Run: headless pygame with SDL's dummy video driver; simulated clock (each Clock.tick advances the game by its frame time, no real sleeping); random seed 0; keys injected as events and as key.get_pressed() state; no mouse input.
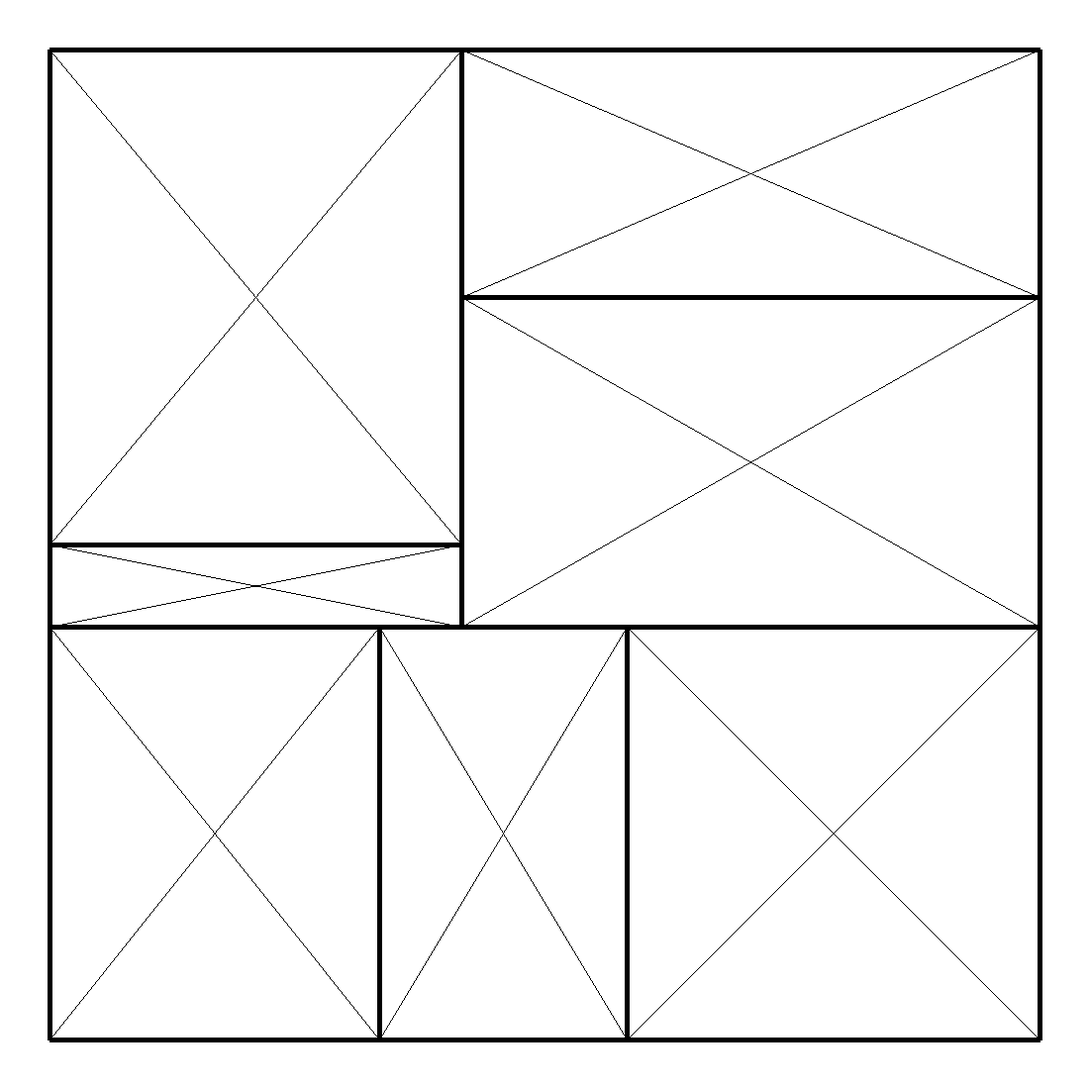
Frame 1 of 4 · flips 1–60 · no input
Frame 2 of 4 · flips 61–180 · tapped SPACE, RETURN · held RIGHT (→), D · screen unchanged from frame 1, image omitted
Frame 3 of 4 · flips 181–300 · held DOWN (↓), S · screen unchanged from frame 2, image omitted
Frame 4 of 4 · flips 301–420 · held LEFT (←), A, UP (↑), W · screen unchanged from frame 3, image omitted

The pygame program that drew these frames:


##########   VISULISATION   ##########       
            

import sys
import pygame

# CONSTANTS:
SCREENSIZE = WIDTH, HEIGHT = 1100, 1100
BLACK = (0, 0, 0)
GREY = (160, 160, 160)
WHITE = (255, 255, 255)
PADDING = PADTOPBOTTOM, PADLEFTRIGHT = 50, 50
# VARS:
_VARS = {'surf': False}


global RecSizeN

def main(state):
    pygame.init()
    _VARS['surf'] = pygame.display.set_mode(SCREENSIZE)
    _VARS['surf'].fill(WHITE)
    

    # state = [[0,11,15,4], [0,0,15,11], [0, 0, 6, 11]]

    ScreenSize = 1000
    n = RecSizeN
    ratio = 1000 / n

    drawSquare(0, 0, n, n, ratio, n)

    
    for rec in state:
        drawSquare(rec[0], rec[1], rec[0] + rec[2], rec[1] + rec[3], ratio, n, True)


    while True:
        checkEvents()
        pygame.display.update()


def drawSquare(x1, y1, x2, y2, ratio, n, first=False):

    x1 = x1 * ratio
    x2 = x2 * ratio
    y1 = (n - y1) * ratio
    y2 = (n - y2) * ratio

    #draw bottum
    drawRect((x1, y1), (x2, y1))

    #draw right wall
    drawRect((x2, y1), (x2, y2))

    #draw top 
    drawRect((x2, y2), (x1, y2))

    #draw left wall
    drawRect((x1, y2), (x1, y1))

    if first:
        #draw cross to show square
        drawRect((x1, y1), (x2, y2), 1)
        drawRect((x1, y2), (x2, y1), 1)




def drawRect(start, end, pen=5):
    
    start

    pygame.draw.line(
      _VARS['surf'], BLACK,
      (start[0] + PADLEFTRIGHT, start[1] + PADTOPBOTTOM),
      (end[0] + PADLEFTRIGHT, end[1] + PADTOPBOTTOM), pen)
   


def checkEvents():
    for event in pygame.event.get():
        if event.type == pygame.QUIT:
            sys.exit()
      




##########   COMPUTATION ##########



def splitx(state, square, x):
 
    newstate = state.copy()
    newstate.remove(square)
    
    new1 = square.copy()
    new2 = square.copy()

    new1[2] = x

    new2[0] = new2[0] + x
    new2[2] = square[2] - x

    newstate.append(new1)
    newstate.append(new2)

    if check(newstate, new1, new2) == True:
        return newstate
    else:
        print("-----   Invalid   ---")
        return False

def splity(state, square, y):

    newstate = state.copy()
    newstate.remove(square)

    
 
    new1 = square.copy()
    new2 = square.copy()    

    new1[3] = y

    new2[1] = new2[1] + y
    new2[3] = square[3] - y

    newstate.append(new1)
    newstate.append(new2)

    if check(newstate, new1, new2) == True:
        return newstate
    else:
        print("-----   Invalid   ---")
    return False

def check(state, new1, new2):
    result = checkDimensions(state) and checkOverlaps(state) and checkNewDimension(state, new1) and checkNewDimension(state, new2)
    if not result:
        print("Check Fail")
    return result



def checkDimensions(state):

    L = []
    # check no rectangles are the same
    for rectangle in state:
        Rsize1 = (rectangle[2], rectangle[3])
        Rsize2 = (rectangle[3], rectangle[2])
        if Rsize1 in L or Rsize2 in L:
            print("False - Dimensions match", Rsize1, Rsize2)
            return False
        else:
            L.append(Rsize1)
            L.append(Rsize2)

        
    print("Valid Dimensions")
    return True


def is_overlapping_1D(line1, line2):
    return line1[0] < line2[1] and line2[0] < line1[1]

def is_overlapping_2d(box1, box2):
    return is_overlapping_1D([box1[0],box1[2]],[box2[0],box2[2]]) and is_overlapping_1D([box1[1],box1[3]],[box2[1],box2[3]])

def checkOverlaps(state):

    for tile in state:
        for otherTile in state:
            if (tile != otherTile):
                box1 = [tile[0], tile[1], tile[0] + tile[2], tile[1] + tile[3]]
                box2 = [otherTile[0], otherTile[1], otherTile[0] + otherTile[2], otherTile[1] + otherTile[3]]
                if (is_overlapping_2d(box1, box2)):
    
                    print("False - Overlap")
                    print(tile, otherTile)
            
                    return False

    print("No Overlaps")
    return True



def checkNewDimension(state, rec):
    L = []

    dimension = (rec[2], rec[3])

    if rec[2] <= 0 or rec[3] <= 0:
        print("Dimension too small")
        return False

    # check no rectangles are the same
    for rectangle in state:
        Rsize1 = (rectangle[2], rectangle[3])
        Rsize2 = (rectangle[3], rectangle[2])
    
    if dimension in L:
        print("Dimension in Square")
        return False
		
    return True


def cost(state):
	MinArea = 1000000
	MaxArea = 0

	for tile in state:
		area = tile[2] * tile[3]

		if area < MinArea:
			MinArea = area
		if area > MaxArea:
			MaxArea = area

	score = MaxArea - MinArea
	return score


def biggestTile(state):
	MaxArea = 0
	maxtile = []

	for tile in state:
		area = tile[2] * tile[3]

		if area > MaxArea:
			MaxArea = area
			maxtile = tile

	return maxtile

def smallestTile(state):
	MinArea = 100000
	mintile = []

	for tile in state:
		area = tile[2] * tile[3]

		if area < MinArea:
			MinArea = area
			mintile = tile

	return mintile


def canMerge(state, tile):
    
    for rec in state:
        if rec != tile:
            if rec[0] == tile[0] and rec[3] == tile[3]:
                # can merge by removing horizontal line 
                newDimension = (0, 0, rec[2], rec[3] + tile[3])
                if checkNewDimension(state, newDimension):
                    #valid to merge
                    return (rec, tile)

            elif rec[1] == tile[1] and rec[3] == tile[3]:
                # can merge by removing vertical line 
                newDimension = (0, 0, rec[2] + tile[3], rec[3])
                if checkNewDimension(state, newDimension):
                    #valid to merge
                    return (rec, tile)

    return False

def Merge(state, tile):
    
    biggestTileS = biggestTile(state)
    biggestArea = biggestTileS[2] * biggestTileS[3]

    print("Merge Tile -", tile)

    for rec in state:
        if rec != tile and rec != biggestTileS:
            if rec[0] == tile[0] and rec[2] == tile[2] and (((tile[1] + tile[3] == rec[1])) or ((rec[1] + rec[3]) == tile[1])):
                # can merge by removing horizontal line 

                print("Merge x ")
                newDimension = (0, 0, rec[2], rec[3] + tile[3])
                newArea = newDimension[2] * newDimension[3]
                if newArea <= biggestArea or True:
                    if checkNewDimension(state, newDimension):
                        #valid to merge
                        state = xMerge(state, rec, tile)
                        return state
                    else:
                        print("dem wrong x")

            if rec[1] == tile[1] and rec[3] == tile[3] and (((tile[0] + tile[2]) == rec[0]) or ((rec[0] + rec[2]) == tile[0])):
                # can merge by removing vertical line 

                print("Merge y ")
                newDimension = (0, 0, rec[2] + tile[2], rec[3])
                newArea = newDimension[2] * newDimension[3]
                if newArea <= biggestArea or True:
                    if checkNewDimension(state, newDimension):
                        #valid to merge
                        state = yMerge(state, rec, tile)
                        return state
                    else:
                        print("dem wrong y")

    print("cant Merge")
    return False


def xMerge(state, tile1, tile2):

    newstate = state.copy()
    newstate.remove(tile1)
    newstate.remove(tile2)

    new1 = tile1.copy()
    
    # new1[0] same
    new1[1] = min(tile1[1], tile2[1])
    # new1[2] same
    new1[3] = tile1[3] + tile2[3]

    newstate.append(new1)

    print(tile1, tile2, new1)
    print(state)

    return newstate

def yMerge(state, tile1, tile2):

    newstate = state.copy()
    newstate.remove(tile1)
    newstate.remove(tile2)

    new1 = tile1.copy()
    
    new1[0] = min(tile1[0], tile2[0])
    # new1[1] same
    new1[2] = tile1[2] + tile2[2]
    # new1[3] same

    newstate.append(new1)

    print(tile1, tile2, new1)
    print(state)

    return newstate







# a = size of sqare, M = limiting factor 
def SolveMondrian(a, M):

    # make inital square with dinmesions a
    state = []
    state.append([0, 0, a, a])

    # state = [[0, 8, 15, 7], [0, 0, 8, 8], [8, 0, 7, 8]]
    bestState = []
    bestStateScore = 100000

    for i in range(M):
    
        maxtile = biggestTile(state)
        mintile = smallestTile(state)

        maxArea = maxtile[2] * maxtile[3]
        minArea = mintile[2] * mintile[3]

        print(maxArea, (minArea * 2))
        if maxArea < (minArea * 3) or i == 0:

            ### Split ###maxArea > (minArea * 2)
            move = 0
            changed = False

            xSplit = round(maxtile[2]/2)
            ySplit = round(maxtile[3]/2)

            print(maxtile, xSplit, ySplit)

            if xSplit > ySplit:
                #larger x than y - split x 
                
                while not splitx(state, maxtile, xSplit):
                    xSplit = xSplit - 1
                    print("xSplit", xSplit)
                    if xSplit <= 0:
                        break
                
                if (xSplit > 0):
                    state = splitx(state, maxtile, xSplit)
                    changed = True

            else:
                #larger y than x - split y 
                print("Here", splity(state, maxtile, ySplit))
                while not splity(state, maxtile, ySplit):
                    ySplit = ySplit - 1
                    print("ySplit", ySplit)
                    if ySplit <= 0:
                        break
                
                if (ySplit > 0):
                    state = splity(state, maxtile, ySplit)
                    changed = True


            score = cost(state)
            if score < bestStateScore:
                bestState = state
                bestStateScore = score

    else:

        ### Merge ###
        if Merge(state, smallestTile(state)) != False:
            state = Merge(state, smallestTile(state))

        score = cost(state)
        if score < bestStateScore:
            bestState = state
            bestStateScore = score

    ### end ### 

        
    score = cost(state)

    print("Best Score :", bestStateScore)
    print("Current Score :", score)

    return state

RecSizeN = 12

state = SolveMondrian(RecSizeN, 100)

# state = [[0,11,15,4],[0,0,15,11]]
# state = splitx(state, [0,0,15,11], 7)
# state = splity(state, [0,11,15,4], 2)


print("Here")


print("Final State:", state)

if state != False:
    checkDimensions(state)
    checkOverlaps(state)


main(state)



# approach 2 - more random 


### Working middle

#           if xSplit > ySplit:
#             #larger x than y - split x 
#                 xSplit = round(maxtile[2]/2)

#                 while not splitx(state, maxtile, xSplit):
#                     xSplit = xSplit - 1
#                     print("xSplit", xSplit)
#                     if xSplit <= 0:
#                     break
                
#                 if (xSplit > 0):
#                     state = splitx(state, maxtile, xSplit)
#                     changed = True

#             else:
#                 #larger y than x - split y 
#                 ySplit = round(maxtile[3]/2)

#                 while not splity(state, maxtile, ySplit):
#                     ySplit = ySplit - 1
#                     print("ySplit", ySplit)
#                     if ySplit <= 0:
#                         break
                
#                 if (ySplit > 0):
#                     state = splity(state, maxtile, ySplit)
#                     changed = True



   
    # for i in range(M):
    #     # sort based on area
    #     state.sort(key= lambda x: x[2] * x[3])

    #     maxtile = state[-1 - move]
    #     print("MAXTILE :", maxtile, move)

    #     changed = False

    #     xSplit = round(maxtile[2]/2)
    #     ySplit = round(maxtile[3]/2)

    #     Valid = False

    #     while not Valid:

    #         print(xSplit, ySplit)

    #         if xSplit > ySplit:
    #         #larger x than y - split x       
    #             if xSplit > 1:   
    #                 xSplit = xSplit - 1
    #             if splitx(state, maxtile, xSplit) != False:
    #                 Valid = True
    #         else:
    #             #larger y than x - split y 
    #             if ySplit > 1:                    
    #                 ySplit = ySplit - 1
    #             if splity(state, maxtile, xSplit) != False:
    #                 Valid = True
                

    #         if xSplit <= 1 and ySplit <= 1:
    #             break

    #     if (splitx(state, maxtile, xSplit) != False):
    #         state = splitx(state, maxtile, xSplit)
    #         changed = True
    #         move = 0
    #     elif (splity(state, maxtile, ySplit) != False):
    #         state = splity(state, maxtile, ySplit)
    #         changed = True
    #         move = 0


    #     if changed == False:
    #         move = move + 1
    #         if move > len(state) - 1:
    #             break
    


    # canMergeFlag = True
    # while  canMergeFlag != False:

    #     t = smallestTile(state)
    #     canMergeFlag = Merge(state, t)
    #     if canMergeFlag != False:
    #         state = Merge(state, t)
            
               
